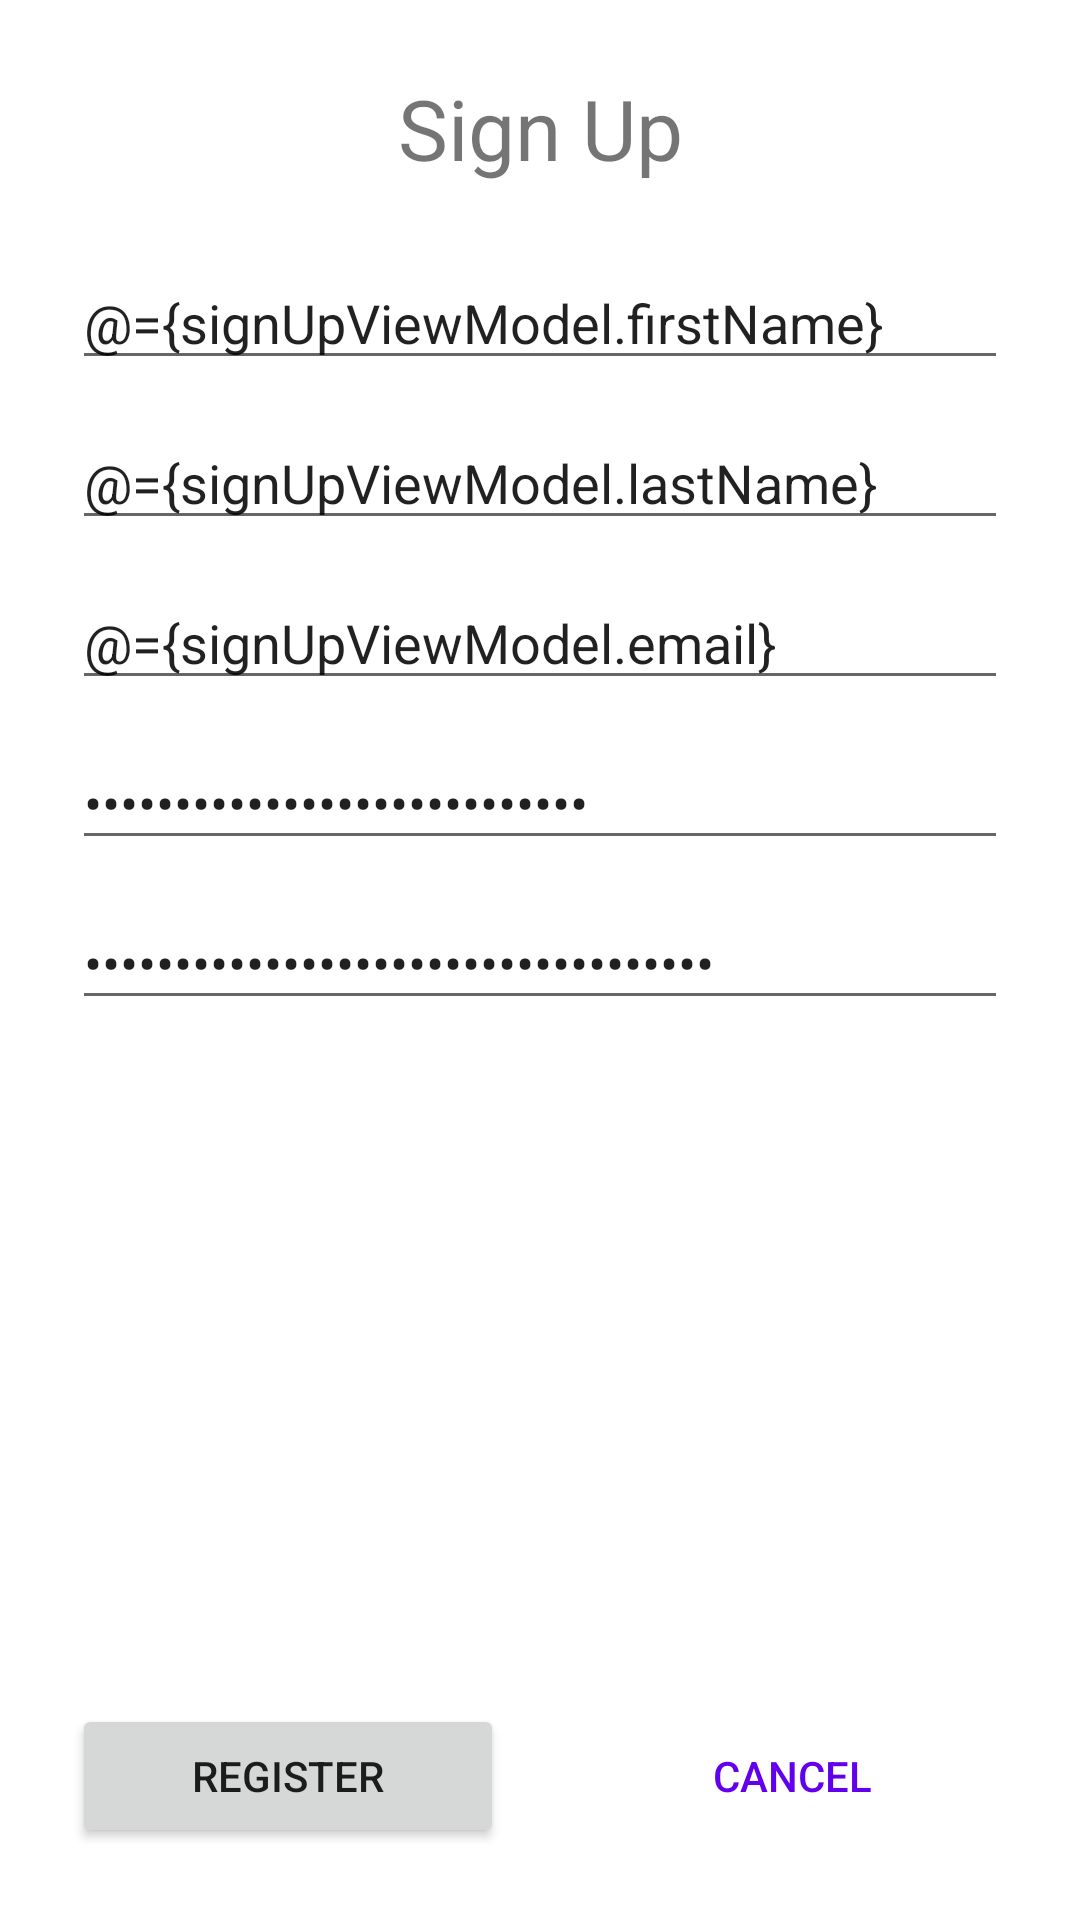

Reconstruct the res/layout file that produces this screen, plus the resources it refers to.
<!-- AndroidManifest.xml: application theme Theme.WorkTimeTracker -->
<!-- res/layout/fragment_signup.xml -->
<?xml version="1.0" encoding="utf-8"?>
<layout xmlns:android="http://schemas.android.com/apk/res/android"
    xmlns:app="http://schemas.android.com/apk/res-auto">

    <data>
        <variable
            name="signUpViewModel"
            type="br.com.rotacilio.worktimetracker.viewmodels.SignUpViewModel" />
    </data>

    <androidx.constraintlayout.widget.ConstraintLayout
        android:layout_width="match_parent"
        android:layout_height="match_parent">

        <TextView
            android:id="@+id/pageTitle"
            android:layout_width="wrap_content"
            android:layout_height="wrap_content"
            android:layout_marginTop="@dimen/default_margin_vertical"
            android:text="@string/sign_up"
            android:textSize="@dimen/default_page_title_size"
            app:layout_constraintTop_toTopOf="parent"
            app:layout_constraintStart_toStartOf="parent"
            app:layout_constraintEnd_toEndOf="parent"/>

        <LinearLayout
            android:id="@+id/formLayout"
            android:layout_width="match_parent"
            android:layout_height="wrap_content"
            android:layout_marginVertical="@dimen/default_margin_vertical"
            android:layout_marginHorizontal="@dimen/default_margin_vertical"
            android:orientation="vertical"
            app:layout_constraintTop_toBottomOf="@id/pageTitle">

            <EditText
                android:id="@+id/edtFirstName"
                android:layout_width="match_parent"
                android:layout_height="wrap_content"
                android:hint="@string/hint_first_name"
                android:inputType="textCapWords"
                android:text="@={signUpViewModel.firstName}"/>

            <EditText
                android:id="@+id/edtLastName"
                android:layout_width="match_parent"
                android:layout_height="wrap_content"
                android:layout_marginTop="12dp"
                android:hint="@string/hint_last_name"
                android:inputType="textCapWords"
                android:text="@={signUpViewModel.lastName}"/>

            <EditText
                android:id="@+id/edtEmail"
                android:layout_width="match_parent"
                android:layout_height="wrap_content"
                android:layout_marginTop="12dp"
                android:hint="@string/hint_email"
                android:inputType="textEmailAddress"
                android:text="@={signUpViewModel.email}"/>

            <EditText
                android:id="@+id/edtPassword"
                android:layout_width="match_parent"
                android:layout_height="wrap_content"
                android:layout_marginTop="12dp"
                android:hint="@string/hint_password"
                android:inputType="numberPassword"
                android:text="@={signUpViewModel.password}"/>

            <EditText
                android:id="@+id/edtConfirmPassword"
                android:layout_width="match_parent"
                android:layout_height="wrap_content"
                android:layout_marginTop="12dp"
                android:hint="@string/hint_confirm_password"
                android:inputType="numberPassword"
                android:text="@={signUpViewModel.confirmPassword}"/>

        </LinearLayout>

        <Button
            android:id="@+id/btnRegister"
            android:layout_width="0dp"
            android:layout_height="wrap_content"
            android:text="@string/register"
            android:layout_marginRight="12dp"
            android:layout_marginVertical="@dimen/default_margin_vertical"
            app:layout_constraintTop_toBottomOf="@id/formLayout"
            app:layout_constraintBottom_toBottomOf="parent"
            app:layout_constraintStart_toStartOf="@id/formLayout"
            app:layout_constraintEnd_toStartOf="@+id/btnCancel"
            app:layout_constraintVertical_bias="1"
            android:onClick="@{() -> signUpViewModel.onRegister()}"/>

        <Button
            android:id="@id/btnCancel"
            android:layout_width="0dp"
            android:layout_height="wrap_content"
            android:background="@android:color/transparent"
            android:textColor="?attr/colorPrimary"
            android:text="@string/cancel"
            android:layout_marginLeft="12dp"
            app:layout_constraintBottom_toBottomOf="@id/btnRegister"
            app:layout_constraintEnd_toEndOf="@id/formLayout"
            app:layout_constraintStart_toEndOf="@id/btnRegister"
            android:onClick="@{() -> signUpViewModel.onCancel()}"/>

    </androidx.constraintlayout.widget.ConstraintLayout>
</layout>
<!-- resources referenced by this layout -->
<resources>
  <dimen name="default_margin_vertical">24dp</dimen>
  <dimen name="default_page_title_size">28sp</dimen>
  <string name="cancel">Cancel</string>
  <string name="hint_confirm_password">Confirm your password</string>
  <string name="hint_email">Type your e-mail address</string>
  <string name="hint_first_name">Type your first name</string>
  <string name="hint_last_name">Type your last name</string>
  <string name="hint_password">Choose a password</string>
  <string name="register">Register</string>
  <string name="sign_up">Sign Up</string>
  <style name="Theme.WorkTimeTracker" parent="Theme.MaterialComponents.DayNight.DarkActionBar">
          
          <item name="colorPrimary">@color/purple_500</item>
          <item name="colorPrimaryVariant">@color/purple_700</item>
          <item name="colorOnPrimary">@color/white</item>
          
          <item name="colorSecondary">@color/teal_200</item>
          <item name="colorSecondaryVariant">@color/teal_700</item>
          <item name="colorOnSecondary">@color/black</item>
          
          <item name="android:statusBarColor" tools:targetApi="l">?attr/colorPrimaryVariant</item>
          
      </style>
  <!-- not gathered from this repository: default colours our renderer supplied (Android Studio template values) -->
  <color name="purple_500">#FF6200EE</color>
  <color name="purple_700">#FF3700B3</color>
  <color name="teal_200">#FF03DAC5</color>
  <color name="teal_700">#FF018786</color>
  <color name="black">#FF000000</color>
  <color name="white">#FFFFFFFF</color>
</resources>
